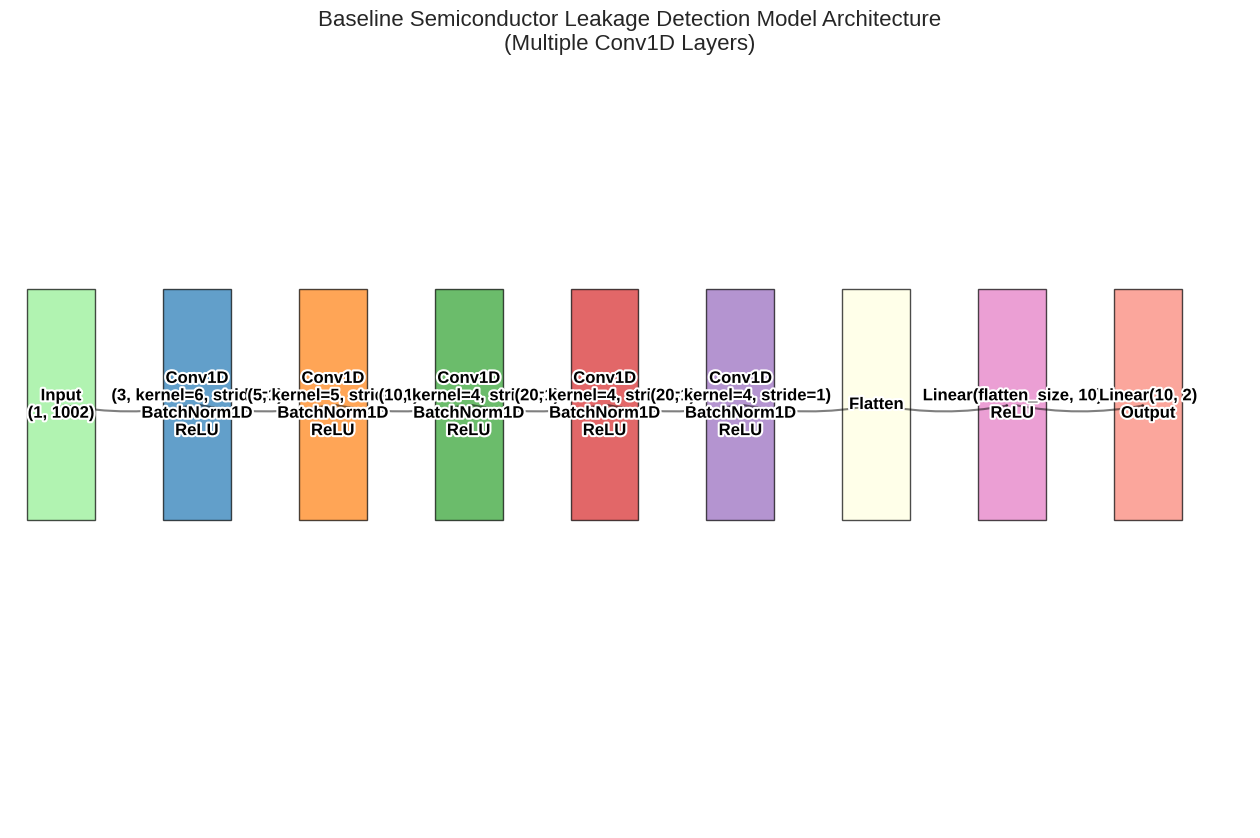
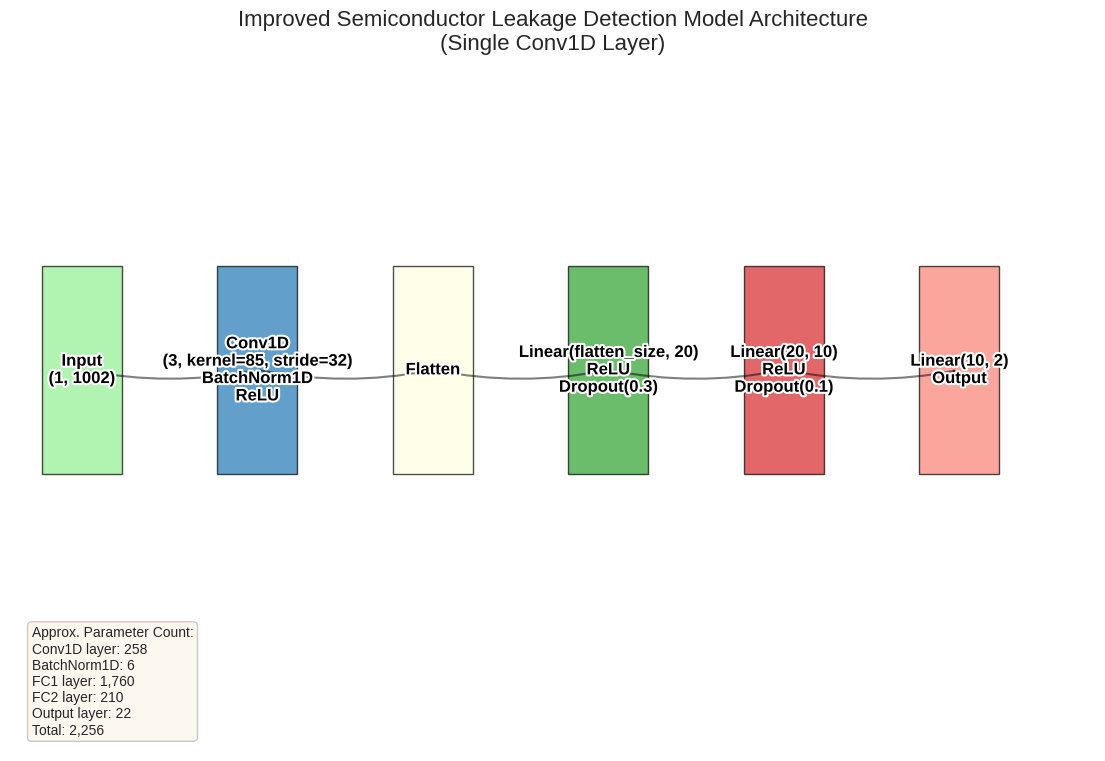
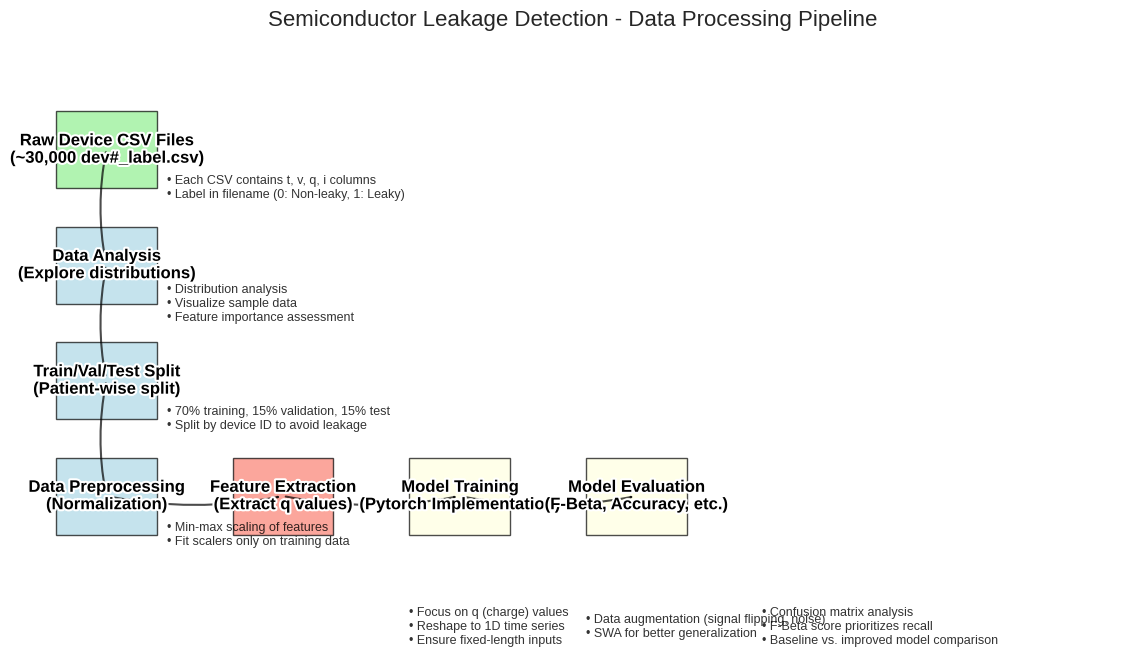
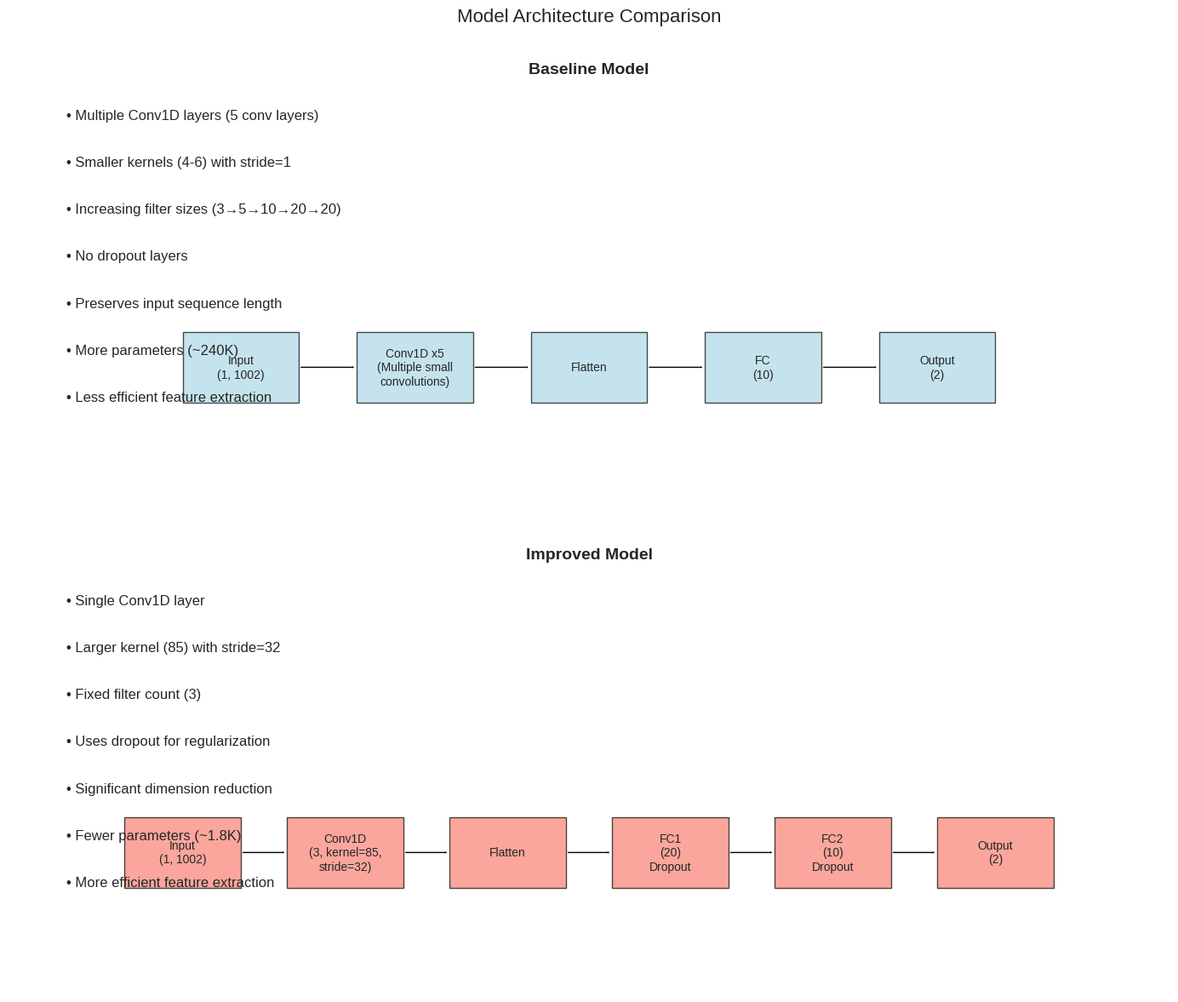
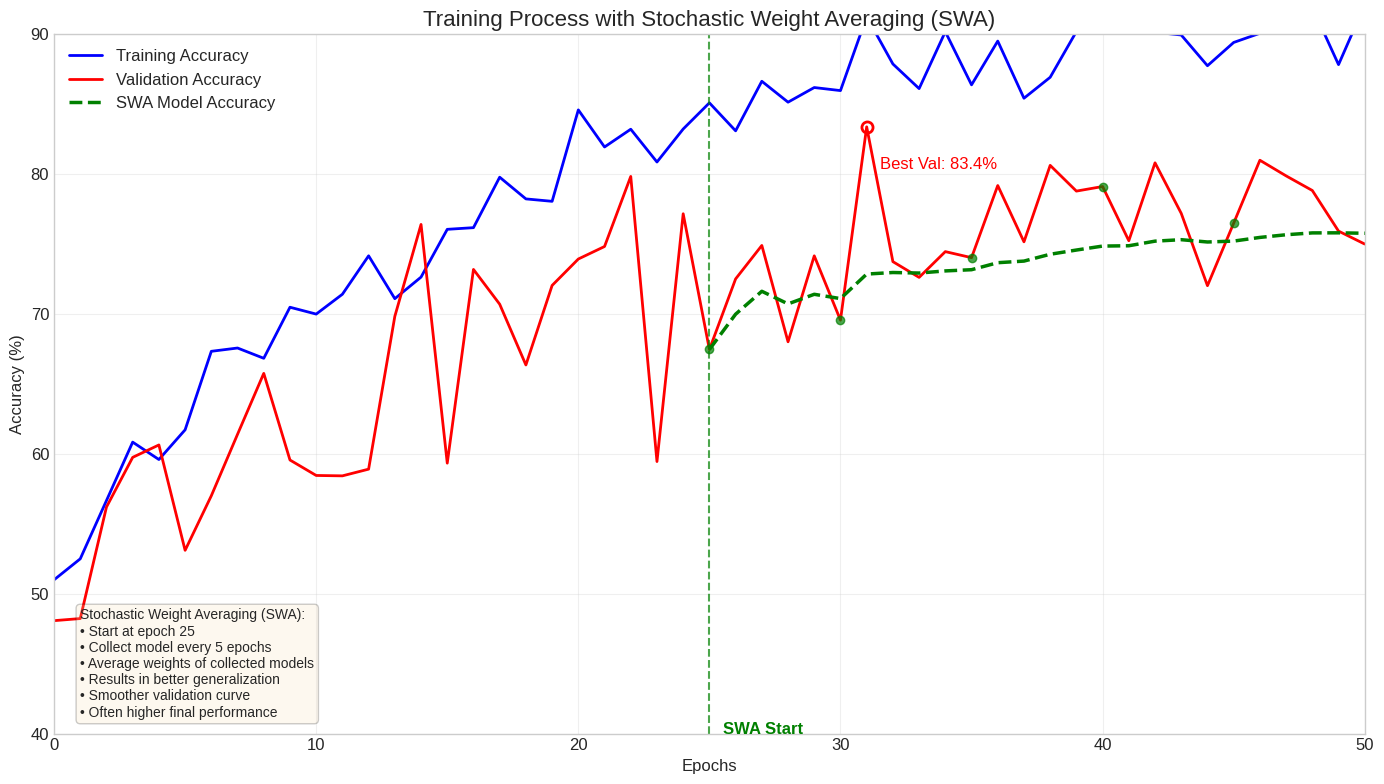

These figures' Python source, in order:
import matplotlib.pyplot as plt
import numpy as np
from matplotlib.patches import Rectangle, FancyArrowPatch
import matplotlib.colors as mcolors
from matplotlib.lines import Line2D
import matplotlib.patheffects as PathEffects

def set_style():
    """Set a clean, academic-friendly style for plots"""
    plt.style.use('seaborn-v0_8-whitegrid')
    plt.rcParams['figure.figsize'] = (12, 8)
    plt.rcParams['font.family'] = 'sans-serif'
    plt.rcParams['font.size'] = 12
    plt.rcParams['axes.titlesize'] = 14
    plt.rcParams['axes.labelsize'] = 12
    
def draw_layer_block(ax, x, y, width, height, label, color='lightblue', alpha=0.7, text_color='black'):
    """Draw a layer block with a label"""
    rect = Rectangle((x, y), width, height, linewidth=1, edgecolor='black', 
                    facecolor=color, alpha=alpha)
    ax.add_patch(rect)
    
    # Add text with white outline for better readability
    text = ax.text(x + width/2, y + height/2, label, ha='center', va='center', 
                  color=text_color, fontweight='bold')
    text.set_path_effects([PathEffects.withStroke(linewidth=3, foreground='white')])
    
    return x + width/2, y + height/2  # Return center coordinates

def connect_layers(ax, start_coords, end_coords, color='black', alpha=0.5, linestyle='-'):
    """Connect two layers with an arrow"""
    arrow = FancyArrowPatch(start_coords, end_coords, 
                            arrowstyle='->', color=color, alpha=alpha,
                            connectionstyle='arc3,rad=0.1', linewidth=1.5,
                            linestyle=linestyle)
    ax.add_patch(arrow)

def visualize_baseline_model(output_path='baseline_model_architecture.png'):
    """Create visualization for the baseline model with multiple Conv1D layers"""
    set_style()
    fig, ax = plt.subplots(figsize=(16, 10))
    
    # Set up colors
    colors = list(mcolors.TABLEAU_COLORS.values())
    
    # Define layer dimensions and positions
    input_layer_x, input_layer_y = 0.5, 4
    layer_width = 2
    layer_height = 1.5
    x_spacing = 2
    
    # Draw input layer
    input_center = draw_layer_block(ax, input_layer_x, input_layer_y, layer_width, layer_height, 
                                   'Input\n(1, 1002)', 
                                   color='lightgreen', alpha=0.7)
    
    # Draw first Conv1D layer
    conv1_center = draw_layer_block(ax, input_layer_x + layer_width + x_spacing, input_layer_y, 
                                   layer_width, layer_height, 
                                   'Conv1D\n(3, kernel=6, stride=1)\nBatchNorm1D\nReLU', 
                                   color=colors[0])
    
    # Draw second Conv1D layer
    conv2_center = draw_layer_block(ax, input_layer_x + 2*(layer_width + x_spacing), input_layer_y, 
                                   layer_width, layer_height, 
                                   'Conv1D\n(5, kernel=5, stride=1)\nBatchNorm1D\nReLU', 
                                   color=colors[1])
    
    # Draw third Conv1D layer
    conv3_center = draw_layer_block(ax, input_layer_x + 3*(layer_width + x_spacing), input_layer_y, 
                                   layer_width, layer_height, 
                                   'Conv1D\n(10, kernel=4, stride=1)\nBatchNorm1D\nReLU', 
                                   color=colors[2])
    
    # Draw fourth Conv1D layer
    conv4_center = draw_layer_block(ax, input_layer_x + 4*(layer_width + x_spacing), input_layer_y, 
                                   layer_width, layer_height, 
                                   'Conv1D\n(20, kernel=4, stride=1)\nBatchNorm1D\nReLU', 
                                   color=colors[3])
    
    # Draw fifth Conv1D layer
    conv5_center = draw_layer_block(ax, input_layer_x + 5*(layer_width + x_spacing), input_layer_y, 
                                   layer_width, layer_height, 
                                   'Conv1D\n(20, kernel=4, stride=1)\nBatchNorm1D\nReLU', 
                                   color=colors[4])
    
    # Draw Flatten layer
    flatten_center = draw_layer_block(ax, input_layer_x + 6*(layer_width + x_spacing), input_layer_y, 
                                     layer_width, layer_height, 
                                     'Flatten', 
                                     color='lightyellow')
    
    # Draw first fully connected layer
    fc1_center = draw_layer_block(ax, input_layer_x + 7*(layer_width + x_spacing), input_layer_y, 
                                 layer_width, layer_height, 
                                 'Linear(flatten_size, 10)\nReLU', 
                                 color=colors[6])
    
    # Draw output layer
    output_center = draw_layer_block(ax, input_layer_x + 8*(layer_width + x_spacing), input_layer_y, 
                                    layer_width, layer_height, 
                                    'Linear(10, 2)\nOutput', 
                                    color='salmon')
    
    # Connect the layers
    connect_layers(ax, input_center, conv1_center)
    connect_layers(ax, conv1_center, conv2_center)
    connect_layers(ax, conv2_center, conv3_center)
    connect_layers(ax, conv3_center, conv4_center)
    connect_layers(ax, conv4_center, conv5_center)
    connect_layers(ax, conv5_center, flatten_center)
    connect_layers(ax, flatten_center, fc1_center)
    connect_layers(ax, fc1_center, output_center)
    
    # Set title and labels
    ax.set_title('Baseline Semiconductor Leakage Detection Model Architecture\n(Multiple Conv1D Layers)', fontsize=16)
    ax.set_xlim(0, input_layer_x + 9*(layer_width + x_spacing))
    ax.set_ylim(2, 7)
    ax.set_xticks([])
    ax.set_yticks([])
    ax.spines['top'].set_visible(False)
    ax.spines['right'].set_visible(False)
    ax.spines['bottom'].set_visible(False)
    ax.spines['left'].set_visible(False)
    
    plt.savefig(output_path, dpi=300, bbox_inches='tight')
    plt.close()
    print(f"Saved baseline model visualization to {output_path}")
    
def visualize_improved_model(conv_filters=3, fc1_size=20, fc2_size=10, dropout1=0.3, dropout2=0.1, 
                            output_path='improved_model_architecture.png'):
    """Create visualization for the improved model with single Conv1D layer"""
    set_style()
    fig, ax = plt.subplots(figsize=(14, 9))
    
    # Set up colors
    colors = list(mcolors.TABLEAU_COLORS.values())
    
    # Define layer dimensions and positions
    input_layer_x, input_layer_y = 1, 4
    layer_width = 2.5
    layer_height = 1.5
    x_spacing = 3
    
    # Draw input layer
    input_center = draw_layer_block(ax, input_layer_x, input_layer_y, layer_width, layer_height, 
                                   'Input\n(1, 1002)', 
                                   color='lightgreen', alpha=0.7)
    
    # Draw Conv1D layer
    conv1_center = draw_layer_block(ax, input_layer_x + layer_width + x_spacing, input_layer_y, 
                                   layer_width, layer_height, 
                                   f'Conv1D\n({conv_filters}, kernel=85, stride=32)\nBatchNorm1D\nReLU', 
                                   color=colors[0])
    
    # Draw Flatten layer
    flatten_center = draw_layer_block(ax, input_layer_x + 2*(layer_width + x_spacing), input_layer_y, 
                                     layer_width, layer_height, 
                                     'Flatten', 
                                     color='lightyellow')
    
    # Draw first fully connected layer
    fc1_center = draw_layer_block(ax, input_layer_x + 3*(layer_width + x_spacing), input_layer_y, 
                                 layer_width, layer_height, 
                                 f'Linear(flatten_size, {fc1_size})\nReLU\nDropout({dropout1})', 
                                 color=colors[2])
    
    # Draw second fully connected layer
    fc2_center = draw_layer_block(ax, input_layer_x + 4*(layer_width + x_spacing), input_layer_y, 
                                 layer_width, layer_height, 
                                 f'Linear({fc1_size}, {fc2_size})\nReLU\nDropout({dropout2})', 
                                 color=colors[3])
    
    # Draw output layer
    output_center = draw_layer_block(ax, input_layer_x + 5*(layer_width + x_spacing), input_layer_y, 
                                    layer_width, layer_height, 
                                    f'Linear({fc2_size}, 2)\nOutput', 
                                    color='salmon')
    
    # Connect the layers
    connect_layers(ax, input_center, conv1_center)
    connect_layers(ax, conv1_center, flatten_center)
    connect_layers(ax, flatten_center, fc1_center)
    connect_layers(ax, fc1_center, fc2_center)
    connect_layers(ax, fc2_center, output_center)
    
    # Set title and labels
    ax.set_title('Improved Semiconductor Leakage Detection Model Architecture\n(Single Conv1D Layer)', fontsize=16)
    ax.set_xlim(0, input_layer_x + 6*(layer_width + x_spacing))
    ax.set_ylim(2, 7)
    ax.set_xticks([])
    ax.set_yticks([])
    ax.spines['top'].set_visible(False)
    ax.spines['right'].set_visible(False)
    ax.spines['bottom'].set_visible(False)
    ax.spines['left'].set_visible(False)
    
    # Add parameter counts
    # Approximate parameter count calculation
    conv_params = conv_filters * 85 * 1 + conv_filters  # Conv1D weights + bias
    bn_params = 2 * conv_filters  # BatchNorm1D (gamma and beta)
    flattened_size = conv_filters * ((1002 - 85) // 32 + 1)  # ~= 29 * conv_filters
    fc1_params = flattened_size * fc1_size + fc1_size  # fc1 weights + bias
    fc2_params = fc1_size * fc2_size + fc2_size  # fc2 weights + bias
    output_params = fc2_size * 2 + 2  # Output layer weights + bias
    total_params = conv_params + bn_params + fc1_params + fc2_params + output_params
    
    # Add textbox with parameter count
    props = dict(boxstyle='round', facecolor='wheat', alpha=0.2)
    param_text = (f"Approx. Parameter Count:\n"
                  f"Conv1D layer: {conv_params:,}\n"
                  f"BatchNorm1D: {bn_params:,}\n"
                  f"FC1 layer: {fc1_params:,}\n"
                  f"FC2 layer: {fc2_params:,}\n"
                  f"Output layer: {output_params:,}\n"
                  f"Total: {total_params:,}")
    
    ax.text(0.02, 0.02, param_text, transform=ax.transAxes, fontsize=10,
           verticalalignment='bottom', bbox=props)
    
    plt.savefig(output_path, dpi=300, bbox_inches='tight')
    plt.close()
    print(f"Saved improved model visualization to {output_path}")

def visualize_data_processing_pipeline(output_path='data_processing_pipeline.png'):
    """Create visualization for the data processing pipeline"""
    set_style()
    fig, ax = plt.subplots(figsize=(14, 8))
    
    # Define block dimensions and positions
    block_width = 2
    block_height = 1
    x_spacing = 1.5
    y_spacing = 2
    start_x, start_y = 1, 6
    
    # Define pipeline stages
    stages = [
        {'name': 'Raw Device CSV Files\n(~30,000 dev#_label.csv)', 'color': 'lightgreen'},
        {'name': 'Data Analysis\n(Explore distributions)', 'color': 'lightblue'},
        {'name': 'Train/Val/Test Split\n(Patient-wise split)', 'color': 'lightblue'},
        {'name': 'Data Preprocessing\n(Normalization)', 'color': 'lightblue'},
        {'name': 'Feature Extraction\n(Extract q values)', 'color': 'salmon'},
        {'name': 'Model Training\n(Pytorch Implementation)', 'color': 'lightyellow'},
        {'name': 'Model Evaluation\n(F-Beta, Accuracy, etc.)', 'color': 'lightyellow'}
    ]
    
    # Draw stages
    centers = []
    for i, stage in enumerate(stages):
        if i == 0:
            # First stage at top
            center = draw_layer_block(ax, start_x, start_y, block_width, block_height, 
                                     stage['name'], color=stage['color'])
        elif i < 4:
            # Stages 1-3 flow downward
            y_pos = start_y - i * (block_height + 0.5)
            center = draw_layer_block(ax, start_x, y_pos, block_width, block_height,
                                     stage['name'], color=stage['color'])
        else:
            # Stages 4-6 flow rightward
            x_pos = start_x + (i-3) * (block_width + x_spacing)
            center = draw_layer_block(ax, x_pos, start_y - 3 * (block_height + 0.5), 
                                     block_width, block_height,
                                     stage['name'], color=stage['color'])
        centers.append(center)
    
    # Connect the stages
    for i in range(len(centers) - 1):
        if i < 3:
            # Vertical connections for first stages
            connect_layers(ax, centers[i], centers[i+1], color='black', alpha=0.7, linestyle='-')
        else:
            # Horizontal connections for later stages
            connect_layers(ax, centers[i], centers[i+1], color='black', alpha=0.7, linestyle='-')
    
    # Add details and explanations
    text_blocks = [
        {'x': start_x + block_width + 0.2, 'y': start_y, 'text': '• Each CSV contains t, v, q, i columns\n• Label in filename (0: Non-leaky, 1: Leaky)'},
        {'x': start_x + block_width + 0.2, 'y': start_y - 1 * (block_height + 0.5), 'text': '• Distribution analysis\n• Visualize sample data\n• Feature importance assessment'},
        {'x': start_x + block_width + 0.2, 'y': start_y - 2 * (block_height + 0.5), 'text': '• 70% training, 15% validation, 15% test\n• Split by device ID to avoid leakage'},
        {'x': start_x + block_width + 0.2, 'y': start_y - 3 * (block_height + 0.5), 'text': '• Min-max scaling of features\n• Fit scalers only on training data'},
        {'x': start_x + 2 * (block_width + x_spacing), 'y': start_y - 3 * (block_height + 0.5) - 1.2, 'text': '• Focus on q (charge) values\n• Reshape to 1D time series\n• Ensure fixed-length inputs'},
        {'x': start_x + 3 * (block_width + x_spacing), 'y': start_y - 3 * (block_height + 0.5) - 1.2, 'text': '• Data augmentation (signal flipping, noise)\n• SWA for better generalization'},
        {'x': start_x + 4 * (block_width + x_spacing), 'y': start_y - 3 * (block_height + 0.5) - 1.2, 'text': '• Confusion matrix analysis\n• F-Beta score prioritizes recall\n• Baseline vs. improved model comparison'}
    ]
    
    for block in text_blocks:
        ax.text(block['x'], block['y'], block['text'], ha='left', va='center', 
               fontsize=9, color='black', alpha=0.8)
    
    # Set title and clean up plot
    ax.set_title('Semiconductor Leakage Detection - Data Processing Pipeline', fontsize=16)
    ax.set_xlim(0.5, start_x + 6 * (block_width + x_spacing))
    ax.set_ylim(0, start_y + 2)
    ax.set_xticks([])
    ax.set_yticks([])
    ax.spines['top'].set_visible(False)
    ax.spines['right'].set_visible(False)
    ax.spines['bottom'].set_visible(False)
    ax.spines['left'].set_visible(False)
    
    plt.savefig(output_path, dpi=300, bbox_inches='tight')
    plt.close()
    print(f"Saved data processing pipeline visualization to {output_path}")

def visualize_model_comparison():
    """Create a visual comparison of both models showing key differences"""
    set_style()
    fig, (ax1, ax2) = plt.subplots(2, 1, figsize=(14, 12))
    
    # Model parameters for comparison
    baseline_params = ['Multiple Conv1D layers (5 conv layers)',
                       'Smaller kernels (4-6) with stride=1',
                       'Increasing filter sizes (3→5→10→20→20)',
                       'No dropout layers',
                       'Preserves input sequence length',
                       'More parameters (~240K)',
                       'Less efficient feature extraction']
    
    improved_params = ['Single Conv1D layer',
                       'Larger kernel (85) with stride=32',
                       'Fixed filter count (3)',
                       'Uses dropout for regularization',
                       'Significant dimension reduction',
                       'Fewer parameters (~1.8K)',
                       'More efficient feature extraction']
    
    # Draw baseline model summary
    ax1.text(0.5, 0.95, 'Baseline Model', ha='center', va='top', fontsize=14, fontweight='bold')
    for i, param in enumerate(baseline_params):
        ax1.text(0.05, 0.85 - i*0.1, f"• {param}", fontsize=12, va='top', ha='left')
    
    # Create simplified baseline architecture diagram
    blocks = ['Input\n(1, 1002)', 'Conv1D x5\n(Multiple small\nconvolutions)', 'Flatten', 'FC\n(10)', 'Output\n(2)']
    block_positions = np.linspace(0.2, 0.8, len(blocks))
    block_y = 0.3
    block_width = 0.1
    block_height = 0.15
    
    for i, (block, x_pos) in enumerate(zip(blocks, block_positions)):
        rect = Rectangle((x_pos - block_width/2, block_y - block_height/2), 
                        block_width, block_height, 
                        linewidth=1, edgecolor='black', facecolor='lightblue', alpha=0.7)
        ax1.add_patch(rect)
        ax1.text(x_pos, block_y, block, ha='center', va='center', fontsize=10)
        
        # Connect blocks with arrows
        if i < len(blocks) - 1:
            arrow = FancyArrowPatch((x_pos + block_width/2, block_y), 
                                    (block_positions[i+1] - block_width/2, block_y),
                                    arrowstyle='->', color='black')
            ax1.add_patch(arrow)
    
    # Draw improved model summary
    ax2.text(0.5, 0.95, 'Improved Model', ha='center', va='top', fontsize=14, fontweight='bold')
    for i, param in enumerate(improved_params):
        ax2.text(0.05, 0.85 - i*0.1, f"• {param}", fontsize=12, va='top', ha='left')
    
    # Create simplified improved architecture diagram
    blocks = ['Input\n(1, 1002)', 'Conv1D\n(3, kernel=85,\nstride=32)', 'Flatten', 'FC1\n(20)\nDropout', 'FC2\n(10)\nDropout', 'Output\n(2)']
    block_positions = np.linspace(0.15, 0.85, len(blocks))
    
    for i, (block, x_pos) in enumerate(zip(blocks, block_positions)):
        rect = Rectangle((x_pos - block_width/2, block_y - block_height/2), 
                        block_width, block_height, 
                        linewidth=1, edgecolor='black', facecolor='salmon', alpha=0.7)
        ax2.add_patch(rect)
        ax2.text(x_pos, block_y, block, ha='center', va='center', fontsize=10)
        
        # Connect blocks with arrows
        if i < len(blocks) - 1:
            arrow = FancyArrowPatch((x_pos + block_width/2, block_y), 
                                    (block_positions[i+1] - block_width/2, block_y),
                                    arrowstyle='->', color='black')
            ax2.add_patch(arrow)
    
    # Format axes
    for ax in [ax1, ax2]:
        ax.set_xlim(0, 1)
        ax.set_ylim(0, 1)
        ax.set_xticks([])
        ax.set_yticks([])
        ax.spines['top'].set_visible(False)
        ax.spines['right'].set_visible(False)
        ax.spines['bottom'].set_visible(False)
        ax.spines['left'].set_visible(False)
    
    fig.suptitle('Model Architecture Comparison', fontsize=16)
    plt.tight_layout()
    plt.subplots_adjust(top=0.95)
    
    output_path = 'model_comparison.png'
    plt.savefig(output_path, dpi=300, bbox_inches='tight')
    plt.close()
    print(f"Saved model comparison visualization to {output_path}")

def visualize_training_process(output_path='training_process.png'):
    """Create visualization of the training process with SWA"""
    set_style()
    fig, ax = plt.subplots(figsize=(14, 8))
    
    # Create illustrative curves
    epochs = np.arange(0, 51)
    
    # Generate synthetic training/validation curves
    np.random.seed(42)
    train_acc = 50 + 43 * (1 - np.exp(-epochs/15)) + np.random.normal(0, 2, len(epochs))
    train_acc = np.clip(train_acc, 0, 100)
    
    val_acc = 50 + 33 * (1 - np.exp(-epochs/20)) + np.random.normal(0, 5, len(epochs)) 
    val_acc = np.clip(val_acc, 0, 100)
    
    # Create "noisy" val accuracy for illustration
    for i in range(10, len(epochs)):
        if i % 5 == 0:
            val_acc[i] -= np.random.uniform(3, 8)
        elif i % 7 == 0:
            val_acc[i] += np.random.uniform(2, 5)
    
    # SWA averaging begins at epoch 25
    swa_start = 25
    swa_acc = np.zeros_like(val_acc)
    swa_acc[:swa_start] = np.nan
    
    # Compute simulated SWA accuracies (smoothed)
    for i in range(swa_start, len(epochs)):
        # Moving average of validation accuracies
        swa_acc[i] = np.mean(val_acc[swa_start:i+1])
    
    # Plot the curves
    ax.plot(epochs, train_acc, '-', label='Training Accuracy', color='blue', linewidth=2)
    ax.plot(epochs, val_acc, '-', label='Validation Accuracy', color='red', linewidth=2)
    ax.plot(epochs, swa_acc, '--', label='SWA Model Accuracy', color='green', linewidth=2.5)
    
    # Mark SWA start
    ax.axvline(x=swa_start, color='green', linestyle='--', alpha=0.7)
    ax.text(swa_start+0.5, 40, 'SWA Start', color='green', fontweight='bold')
    
    # Highlight key points
    best_val_idx = np.argmax(val_acc)
    best_swa_idx = np.argmax(swa_acc)
    
    ax.plot(best_val_idx, val_acc[best_val_idx], 'o', markersize=8, 
           markerfacecolor='none', markeredgecolor='red', markeredgewidth=2)
    ax.text(best_val_idx+0.5, val_acc[best_val_idx]-3, f'Best Val: {val_acc[best_val_idx]:.1f}%',
           color='red')
    
    ax.plot(best_swa_idx, swa_acc[best_swa_idx], 'o', markersize=8, 
           markerfacecolor='none', markeredgecolor='green', markeredgewidth=2)
    ax.text(best_swa_idx+0.5, swa_acc[best_swa_idx]+3, f'Best SWA: {swa_acc[best_swa_idx]:.1f}%',
           color='green')
    
    # Add illustration of collected models for SWA
    swa_epochs = range(swa_start, 50, 5)  # Collect every 5 epochs
    for epoch in swa_epochs:
        ax.plot(epoch, val_acc[epoch], 'o', markersize=6, color='green', alpha=0.7)
    
    # Add annotations
    props = dict(boxstyle='round', facecolor='wheat', alpha=0.2)
    annotation = (
        "Stochastic Weight Averaging (SWA):\n"
        "• Start at epoch 25\n"
        "• Collect model every 5 epochs\n"
        "• Average weights of collected models\n"
        "• Results in better generalization\n"
        "• Smoother validation curve\n"
        "• Often higher final performance"
    )
    ax.text(0.02, 0.02, annotation, transform=ax.transAxes, fontsize=10,
           verticalalignment='bottom', bbox=props)
    
    # Set title and labels
    ax.set_title('Training Process with Stochastic Weight Averaging (SWA)', fontsize=16)
    ax.set_xlabel('Epochs')
    ax.set_ylabel('Accuracy (%)')
    ax.set_xlim(0, 50)
    ax.set_ylim(40, 90)
    ax.grid(True, alpha=0.3)
    ax.legend(loc='upper left')
    
    plt.tight_layout()
    plt.savefig(output_path, dpi=300, bbox_inches='tight')
    plt.close()
    print(f"Saved training process visualization to {output_path}")

# Generate all visualizations
if __name__ == "__main__":
    # Create the visualizations
    visualize_baseline_model()
    visualize_improved_model()
    visualize_data_processing_pipeline()
    visualize_model_comparison()
    visualize_training_process()
    
    print("All visualizations generated successfully!")
